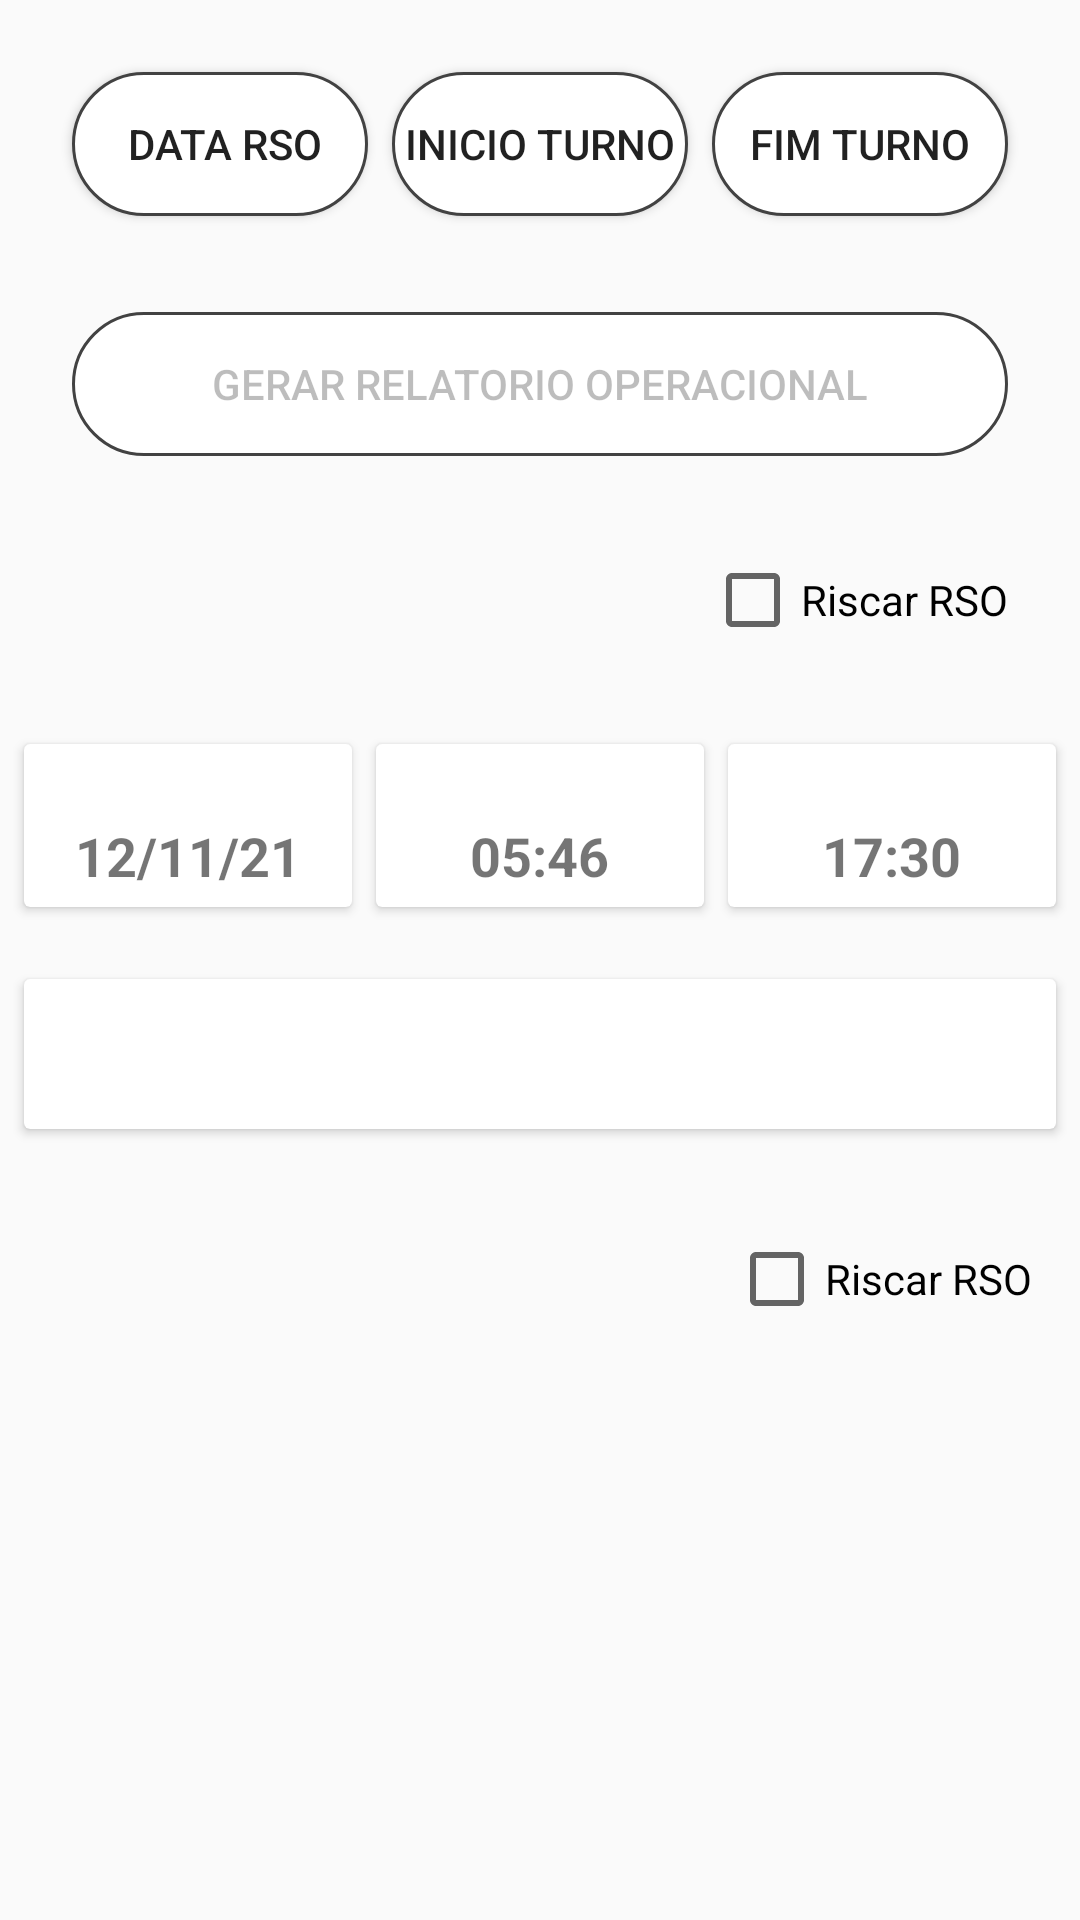

Android layout source for this screen:
<!-- AndroidManifest.xml: application theme AppTheme -->
<!-- res/layout/activity_gerar_pdf.xml -->
<?xml version="1.0" encoding="utf-8"?>
<androidx.constraintlayout.widget.ConstraintLayout xmlns:android="http://schemas.android.com/apk/res/android"
    xmlns:app="http://schemas.android.com/apk/res-auto"
    xmlns:tools="http://schemas.android.com/tools"
    android:layout_width="match_parent"
    android:layout_height="match_parent"
    tools:context="com.example.CadastroOcorrencias.activity.GerarPdf">

    <CheckBox
        android:id="@+id/checkBoxRiscarRelaorio"
        android:layout_width="wrap_content"
        android:layout_height="0dp"
        android:layout_marginTop="108dp"
        android:layout_marginEnd="16dp"
        android:text="Riscar RSO"
        app:layout_constraintEnd_toEndOf="parent"
        app:layout_constraintTop_toBottomOf="@+id/cardViewInicioTurno" />

    <Button
        android:id="@+id/btnGerarRSO"
        android:layout_width="0dp"
        android:layout_height="wrap_content"
        android:layout_marginStart="24dp"
        android:layout_marginTop="32dp"
        android:layout_marginEnd="24dp"
        android:background="@drawable/botao_personalizado"
        android:enabled="false"
        android:text="Gerar Relatorio Operacional"
        app:layout_constraintEnd_toEndOf="parent"
        app:layout_constraintHorizontal_bias="1.0"
        app:layout_constraintStart_toStartOf="parent"
        app:layout_constraintTop_toBottomOf="@+id/btnInicioTurno" />

    <CheckBox
        android:id="@+id/CheckBoxRiscarRelaorio"
        android:layout_width="wrap_content"
        android:layout_height="wrap_content"
        android:layout_marginTop="32dp"
        android:layout_marginEnd="24dp"
        android:text="Riscar RSO"
        app:layout_constraintEnd_toEndOf="parent"
        app:layout_constraintTop_toBottomOf="@+id/btnGerarRSO" />

    <Button
        android:id="@+id/btnDataRso"
        android:layout_width="0dp"
        android:layout_height="wrap_content"
        android:layout_marginStart="24dp"
        android:layout_marginTop="24dp"
        android:layout_marginEnd="8dp"
        android:background="@drawable/botao_personalizado"
        android:text=" Data RSO"
        android:textSize="14sp"
        app:layout_constraintEnd_toStartOf="@+id/btnInicioTurno"
        app:layout_constraintHorizontal_bias="0.5"
        app:layout_constraintStart_toStartOf="parent"
        app:layout_constraintTop_toTopOf="parent" />

    <Button
        android:id="@+id/btnInicioTurno"
        android:layout_width="0dp"
        android:layout_height="wrap_content"
        android:layout_marginTop="24dp"
        android:layout_marginEnd="8dp"
        android:background="@drawable/botao_personalizado"
        android:text="Inicio Turno"
        android:textSize="14sp"
        app:layout_constraintEnd_toStartOf="@+id/btnTerminoTurno"
        app:layout_constraintHorizontal_bias="0.5"
        app:layout_constraintStart_toEndOf="@+id/btnDataRso"
        app:layout_constraintTop_toTopOf="parent" />

    <Button
        android:id="@+id/btnTerminoTurno"
        android:layout_width="0dp"
        android:layout_height="wrap_content"
        android:layout_marginTop="24dp"
        android:layout_marginEnd="24dp"
        android:background="@drawable/botao_personalizado"
        android:text="fim Turno"
        android:textSize="14sp"
        app:layout_constraintEnd_toEndOf="parent"
        app:layout_constraintHorizontal_bias="0.5"
        app:layout_constraintStart_toEndOf="@+id/btnInicioTurno"
        app:layout_constraintTop_toTopOf="parent" />

    <androidx.cardview.widget.CardView
        android:id="@+id/cardViewData"
        android:layout_width="0dp"
        android:layout_height="wrap_content"
        android:layout_marginStart="8dp"
        android:layout_marginTop="32dp"
        android:layout_marginEnd="8dp"
        android:padding="5dp"
        app:layout_constraintEnd_toStartOf="@+id/cardViewInicioTurno"
        app:layout_constraintHorizontal_bias="0.5"
        app:layout_constraintStart_toStartOf="parent"
        app:layout_constraintTop_toBottomOf="@+id/CheckBoxRiscarRelaorio">

        <ImageView
            android:id="@+id/imageView"
            android:layout_width="wrap_content"
            android:layout_height="20dp"
            android:scaleType="centerCrop"
            app:srcCompat="@drawable/fundo" />

        <TextView
            android:id="@+id/textView20"
            android:layout_width="match_parent"
            android:layout_height="wrap_content"
            android:gravity="center_horizontal"
            android:text="DATA RSO"
            android:textColor="#FFFFFF"
            android:textStyle="bold" />

        <TextView
            android:id="@+id/txtDataRSO"
            android:layout_width="wrap_content"
            android:layout_height="wrap_content"
            android:layout_gravity="center_horizontal|center_vertical"
            android:layout_marginTop="20dp"
            android:layout_marginBottom="10dp"
            android:text="12/11/21"
            android:textSize="18sp"
            android:textStyle="bold" />
    </androidx.cardview.widget.CardView>

    <androidx.cardview.widget.CardView
        android:id="@+id/cardViewFimTurno"
        android:layout_width="0dp"
        android:layout_height="wrap_content"
        android:layout_marginTop="32dp"
        android:layout_marginEnd="8dp"
        android:padding="5dp"
        app:layout_constraintEnd_toEndOf="parent"
        app:layout_constraintHorizontal_bias="0.5"
        app:layout_constraintStart_toEndOf="@+id/cardViewInicioTurno"
        app:layout_constraintTop_toBottomOf="@+id/CheckBoxRiscarRelaorio">

        <ImageView
            android:id="@+id/imageView3"
            android:layout_width="wrap_content"
            android:layout_height="20dp"
            android:scaleType="centerCrop"
            app:srcCompat="@drawable/fundo" />

        <TextView
            android:id="@+id/textView202"
            android:layout_width="match_parent"
            android:layout_height="wrap_content"
            android:gravity="center_horizontal"
            android:text="FIM DO TURNO"
            android:textColor="#FFFFFF"
            android:textSize="14sp"
            android:textStyle="bold" />

        <TextView
            android:id="@+id/txtFimTurno"
            android:layout_width="wrap_content"
            android:layout_height="wrap_content"
            android:layout_gravity="center_horizontal|center_vertical"
            android:layout_marginTop="20dp"
            android:layout_marginBottom="10dp"
            android:text="17:30"
            android:textSize="18sp"
            android:textStyle="bold" />
    </androidx.cardview.widget.CardView>

    <androidx.cardview.widget.CardView
        android:id="@+id/cardViewInicioTurno"
        android:layout_width="0dp"
        android:layout_height="50dp"
        android:layout_marginStart="8dp"
        android:layout_marginTop="24dp"
        android:layout_marginEnd="8dp"
        android:padding="5dp"
        app:layout_constraintEnd_toEndOf="parent"
        app:layout_constraintStart_toStartOf="parent"
        app:layout_constraintTop_toBottomOf="@+id/cardViewInicioTurno">

        <ImageView
            android:id="@+id/imageView2"
            android:layout_width="wrap_content"
            android:layout_height="match_parent"
            android:scaleType="centerCrop"
            app:srcCompat="@drawable/fundo" />

        <TextView
            android:id="@+id/textView201"
            android:layout_width="match_parent"
            android:layout_height="match_parent"
            android:gravity="center_horizontal|center_vertical"
            android:text="GERAR RELATÓRIO OPERACIONAL"
            android:textColor="#FFFFFF"
            android:textSize="14sp"
            android:textStyle="bold" />

    </androidx.cardview.widget.CardView>

    <androidx.cardview.widget.CardView
        android:id="@+id/cardViewInicioTurno"
        android:layout_width="0dp"
        android:layout_height="wrap_content"
        android:layout_marginTop="32dp"
        android:layout_marginEnd="8dp"
        android:padding="5dp"
        app:layout_constraintEnd_toStartOf="@+id/cardViewFimTurno"
        app:layout_constraintHorizontal_bias="0.5"
        app:layout_constraintStart_toEndOf="@+id/cardViewData"
        app:layout_constraintTop_toBottomOf="@+id/CheckBoxRiscarRelaorio">

        <ImageView
            android:id="@+id/imageView2"
            android:layout_width="wrap_content"
            android:layout_height="20dp"
            android:scaleType="centerCrop"
            app:srcCompat="@drawable/fundo" />

        <TextView
            android:id="@+id/textView201"
            android:layout_width="match_parent"
            android:layout_height="wrap_content"
            android:gravity="center_horizontal"
            android:text="INICIO DO TURNO"
            android:textColor="#FFFFFF"
            android:textSize="14sp"
            android:textStyle="bold" />

        <TextView
            android:id="@+id/txtInicioTurno"
            android:layout_width="wrap_content"
            android:layout_height="wrap_content"
            android:layout_gravity="center_horizontal|center_vertical"
            android:layout_marginTop="20dp"
            android:layout_marginBottom="10dp"
            android:text="05:46"
            android:textSize="18sp"
            android:textStyle="bold" />
    </androidx.cardview.widget.CardView>
</androidx.constraintlayout.widget.ConstraintLayout>
<!-- resources referenced by this layout -->
<resources>
  <!-- drawable botao_personalizado (drawable) -->
  <?xml version="1.0" encoding="utf-8"?>
  <shape xmlns:android="http://schemas.android.com/apk/res/android" android:shape="rectangle">
          <solid android:color="#FFFFFF"></solid>
      <stroke android:color="@color/colorPrimaryDark" android:width="1dp"/>
      <corners android:radius="50dp"/>
  </shape>
  <style name="AppTheme" parent="Theme.AppCompat.Light.DarkActionBar">
          
          <item name="colorPrimary">#3F51B5</item>
          <item name="colorPrimaryDark">@color/colorPrimaryDark</item>
          <item name="colorAccent">@color/colorAccent</item>
      </style>
  <color name="colorPrimaryDark">@color/cardview_dark_background</color>
  <color name="colorAccent">#29B6F6</color>
</resources>
